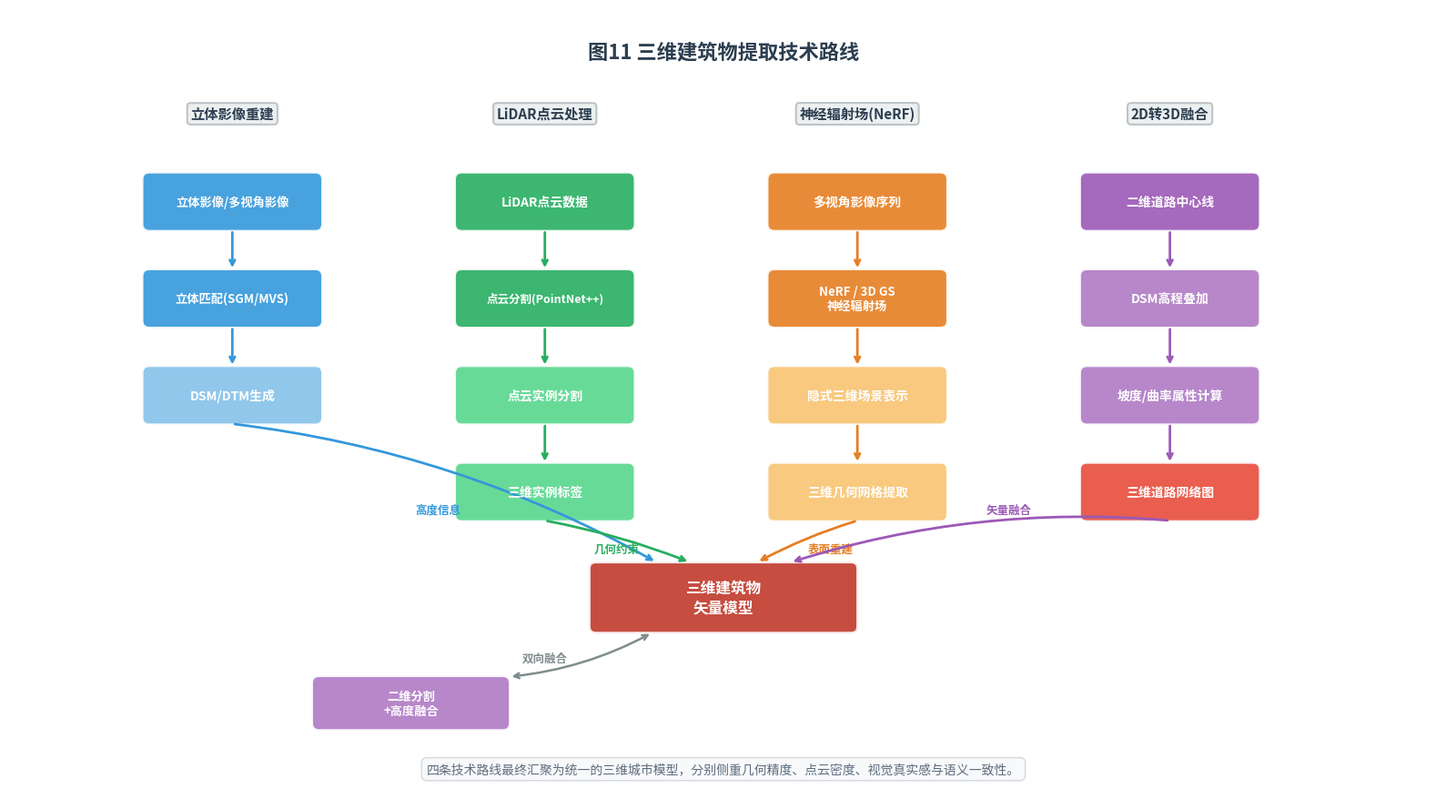

Write Python code to recreate this figure. (Note: this script raises an exception after producing the figure.)
#!/usr/bin/env python3
"""
图11: 三维建筑物提取技术路线
修复v3: 汇聚箭头精确连接框边缘中心
"""
import matplotlib.pyplot as plt
import matplotlib.patches as mpatches
from matplotlib.patches import FancyBboxPatch
from matplotlib import font_manager

font_path = '/usr/share/fonts/opentype/noto/NotoSansCJK-Regular.ttc'
font_manager.fontManager.addfont(font_path)
plt.rcParams['font.sans-serif'] = ['Noto Sans CJK JP']
plt.rcParams['font.family'] = 'sans-serif'
plt.rcParams['axes.unicode_minus'] = False

fig, ax = plt.subplots(figsize=(16, 9))
ax.set_xlim(0, 16)
ax.set_ylim(0, 9)
ax.axis('off')

ax.text(8, 8.5, '图11 三维建筑物提取技术路线', ha='center', va='center',
        fontsize=16, fontweight='bold', color='#2C3E50')

C_STEREO = '#3498DB'
C_LIDAR = '#27AE60'
C_NERF = '#E67E22'
C_2D3D = '#9B59B6'
C_ROAD = '#E74C3C'
C_CENTER = '#C0392B'

def draw_box(ax, cx, cy, w, h, label, color, text_color='white', fontsize=10, linewidth=2):
    box = FancyBboxPatch((cx - w/2, cy - h/2), w, h,
                         boxstyle="round,pad=0.01,rounding_size=0.08",
                         facecolor=color, edgecolor='white', linewidth=linewidth, alpha=0.9, zorder=3)
    ax.add_patch(box)
    ax.text(cx, cy, label, ha='center', va='center', fontsize=fontsize,
            color=text_color, fontweight='bold', zorder=4)
    return (cx, cy, w, h)

def draw_arrow(ax, x1, y1, x2, y2, color='#555', lw=2):
    ax.annotate('', xy=(x2, y2), xytext=(x1, y1),
                arrowprops=dict(arrowstyle='->', color=color, lw=lw,
                               connectionstyle="arc3,rad=0"))

# 列标题
col_titles = ['立体影像重建', 'LiDAR点云处理', '神经辐射场(NeRF)', '2D转3D融合']
col_x = [2.5, 6.0, 9.5, 13.0]
for x, title in zip(col_x, col_titles):
    ax.text(x, 7.8, title, ha='center', va='center', fontsize=11,
            fontweight='bold', color='#2C3E50',
            bbox=dict(boxstyle='round,pad=0.25', facecolor='#ECF0F1', edgecolor='#BDC3C7', linewidth=1.5))

# ========== Column 1: 立体影像 ==========
cx = col_x[0]
r1 = draw_box(ax, cx, 6.8, 2.0, 0.65, '立体影像/多视角影像', C_STEREO, fontsize=9.5)
r2 = draw_box(ax, cx, 5.7, 2.0, 0.65, '立体匹配(SGM/MVS)', C_STEREO, fontsize=9.5)
r3 = draw_box(ax, cx, 4.6, 2.0, 0.65, 'DSM/DTM生成', '#85C1E9', fontsize=10)
draw_arrow(ax, cx, 6.8 - 0.32, cx, 5.7 + 0.32, C_STEREO)
draw_arrow(ax, cx, 5.7 - 0.32, cx, 4.6 + 0.32, C_STEREO)

# ========== Column 2: LiDAR ==========
cx = col_x[1]
r4 = draw_box(ax, cx, 6.8, 2.0, 0.65, 'LiDAR点云数据', C_LIDAR, fontsize=10)
r5 = draw_box(ax, cx, 5.7, 2.0, 0.65, '点云分割(PointNet++)', C_LIDAR, fontsize=9)
r6 = draw_box(ax, cx, 4.6, 2.0, 0.65, '点云实例分割', '#58D68D', fontsize=10)
r7 = draw_box(ax, cx, 3.5, 2.0, 0.65, '三维实例标签', '#58D68D', fontsize=10)
draw_arrow(ax, cx, 6.8 - 0.32, cx, 5.7 + 0.32, C_LIDAR)
draw_arrow(ax, cx, 5.7 - 0.32, cx, 4.6 + 0.32, C_LIDAR)
draw_arrow(ax, cx, 4.6 - 0.32, cx, 3.5 + 0.32, C_LIDAR)

# ========== Column 3: NeRF ==========
cx = col_x[2]
r8 = draw_box(ax, cx, 6.8, 2.0, 0.65, '多视角影像序列', C_NERF, fontsize=10)
r9 = draw_box(ax, cx, 5.7, 2.0, 0.65, 'NeRF / 3D GS\n神经辐射场', C_NERF, fontsize=9.5)
r10 = draw_box(ax, cx, 4.6, 2.0, 0.65, '隐式三维场景表示', '#F8C471', fontsize=10)
r11 = draw_box(ax, cx, 3.5, 2.0, 0.65, '三维几何网格提取', '#F8C471', fontsize=10)
draw_arrow(ax, cx, 6.8 - 0.32, cx, 5.7 + 0.32, C_NERF)
draw_arrow(ax, cx, 5.7 - 0.32, cx, 4.6 + 0.32, C_NERF)
draw_arrow(ax, cx, 4.6 - 0.32, cx, 3.5 + 0.32, C_NERF)

# ========== Column 4: 2D转3D ==========
cx = col_x[3]
r12 = draw_box(ax, cx, 6.8, 2.0, 0.65, '二维道路中心线', C_2D3D, fontsize=10)
r13 = draw_box(ax, cx, 5.7, 2.0, 0.65, 'DSM高程叠加', '#AF7AC5', fontsize=10)
r14 = draw_box(ax, cx, 4.6, 2.0, 0.65, '坡度/曲率属性计算', '#AF7AC5', fontsize=10)
r15 = draw_box(ax, cx, 3.5, 2.0, 0.65, '三维道路网络图', C_ROAD, fontsize=10)
draw_arrow(ax, cx, 6.8 - 0.32, cx, 5.7 + 0.32, C_2D3D)
draw_arrow(ax, cx, 5.7 - 0.32, cx, 4.6 + 0.32, C_2D3D)
draw_arrow(ax, cx, 4.6 - 0.32, cx, 3.5 + 0.32, C_2D3D)

# ========== 中心: 三维建筑物矢量模型 ==========
center = draw_box(ax, 8.0, 2.3, 3.0, 0.8, '三维建筑物\n矢量模型', C_CENTER, fontsize=12, linewidth=3)
cx_c, cy_c, cw_c, ch_c = center

# 从各列到中心的精确箭头（连接到中心框的对应边缘中心）
# 立体影像→中心 (从DSM/DTM的底边中心出发，到中心框顶边偏左)
source = r3  # DSM/DTM
src_x = source[0]
src_y = source[1] - source[3]/2  # 底边中心
dst_x = cx_c - cw_c/4
dst_y = cy_c + ch_c/2  # 顶边
ax.annotate('', xy=(dst_x, dst_y), xytext=(src_x, src_y),
            arrowprops=dict(arrowstyle='->', color=C_STEREO, lw=2, connectionstyle="arc3,rad=-0.1"))
ax.text(4.8, 3.3, '高度信息', ha='center', va='center', fontsize=9, color=C_STEREO, fontweight='bold')

# LiDAR→中心 (从三维实例标签的底边中心)
source = r7
src_x = source[0]
src_y = source[1] - source[3]/2
dst_x = cx_c - cw_c/8
dst_y = cy_c + ch_c/2
ax.annotate('', xy=(dst_x, dst_y), xytext=(src_x, src_y),
            arrowprops=dict(arrowstyle='->', color=C_LIDAR, lw=2, connectionstyle="arc3,rad=-0.05"))
ax.text(6.8, 2.85, '几何约束', ha='center', va='center', fontsize=9, color=C_LIDAR, fontweight='bold')

# NeRF→中心 (从三维几何网格的底边中心)
source = r11
src_x = source[0]
src_y = source[1] - source[3]/2
dst_x = cx_c + cw_c/8
dst_y = cy_c + ch_c/2
ax.annotate('', xy=(dst_x, dst_y), xytext=(src_x, src_y),
            arrowprops=dict(arrowstyle='->', color=C_NERF, lw=2, connectionstyle="arc3,rad=0.05"))
ax.text(9.2, 2.85, '表面重建', ha='center', va='center', fontsize=9, color=C_NERF, fontweight='bold')

# 2D转3D→中心 (从三维道路的底边中心)
source = r15
src_x = source[0]
src_y = source[1] - source[3]/2
dst_x = cx_c + cw_c/4
dst_y = cy_c + ch_c/2
ax.annotate('', xy=(dst_x, dst_y), xytext=(src_x, src_y),
            arrowprops=dict(arrowstyle='->', color=C_2D3D, lw=2, connectionstyle="arc3,rad=0.1"))
ax.text(11.2, 3.3, '矢量融合', ha='center', va='center', fontsize=9, color=C_2D3D, fontweight='bold')

# 底部: 二维分割+高度融合
draw_box(ax, 4.5, 1.1, 2.2, 0.6, '二维分割\n+高度融合', '#AF7AC5', fontsize=9.5)
ax.annotate('', xy=(cx_c - 0.8, cy_c - ch_c/2), xytext=(4.5 + 1.1, 1.1 + 0.3),
            arrowprops=dict(arrowstyle='<->', color='#7F8C8D', lw=1.8, connectionstyle="arc3,rad=0.1"))
ax.text(6.0, 1.55, '双向融合', ha='center', va='bottom', fontsize=9, color='#7F8C8D', fontweight='bold')

# 底部注释
ax.text(8.0, 0.35, '四条技术路线最终汇聚为统一的三维城市模型，分别侧重几何精度、点云密度、视觉真实感与语义一致性。',
        ha='center', va='center', fontsize=10, color='#5D6D7E',
        bbox=dict(boxstyle='round,pad=0.4', facecolor='#F8F9FA', edgecolor='#D5D8DC'))

plt.tight_layout()
plt.savefig('/workspace/other/yaogan/05_图表素材/v2/图11_三维建筑物提取技术路线.png',
            dpi=300, bbox_inches='tight', pad_inches=0.15, facecolor='white')
plt.savefig('/workspace/other/yaogan/05_图表素材/v2/图11_三维建筑物提取技术路线.pdf',
            bbox_inches='tight', pad_inches=0.15, facecolor='white')
print("图11 v3 保存完成")
